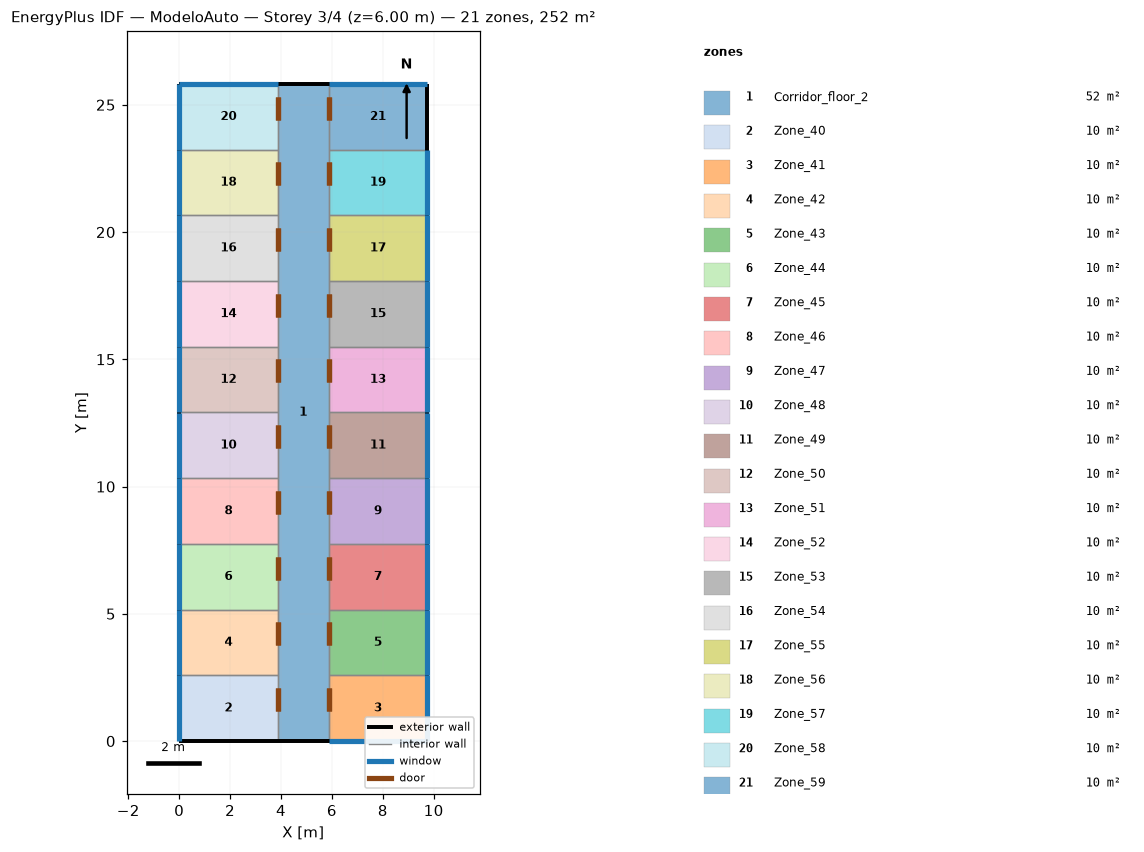
=== STOREY PLAN SPEC (per zone: floor XY polygon, exterior-wall plan segments, windows/doors) ===
zone 1: Corridor_floor_2  (51.6 m²)
  floor: (5.87, 25.82) (5.87, 0.00) (3.87, 0.00) (3.87, 25.82)
  exterior wall: (5.87, 25.82) – (3.87, 25.82)  [2.0 m]
  exterior wall: (3.87, 0.00) – (5.87, 0.00)  [2.0 m]
  interior walls: 20
zone 2: Zone_40  (10.0 m²)
  floor: (3.87, 2.58) (3.87, 0.00) (0.00, 0.00) (0.00, 2.58)
  exterior wall: (0.00, 0.00) – (3.87, 0.00)  [3.9 m]
  exterior wall: (0.00, 2.58) – (0.00, 0.00)  [2.6 m]
    window: (0.00, 2.58) – (0.00, 0.00)  [3.9 m²]
  interior walls: 2
zone 3: Zone_41  (10.0 m²)
  floor: (9.75, 2.58) (9.75, 0.00) (5.87, 0.00) (5.87, 2.58)
  exterior wall: (9.75, 0.00) – (9.75, 2.58)  [2.6 m]
    window: (9.75, 0.00) – (9.75, 2.58)  [3.9 m²]
  exterior wall: (5.87, 0.00) – (9.75, 0.00)  [3.9 m]
    window: (5.88, 0.00) – (9.74, 0.00)  [5.8 m²]
  interior walls: 2
zone 4: Zone_42  (10.0 m²)
  floor: (3.87, 5.16) (3.87, 2.58) (0.00, 2.58) (0.00, 5.16)
  exterior wall: (0.00, 5.16) – (0.00, 2.58)  [2.6 m]
    window: (0.00, 5.16) – (0.00, 2.58)  [3.9 m²]
  interior walls: 3
zone 5: Zone_43  (10.0 m²)
  floor: (9.75, 5.16) (9.75, 2.58) (5.87, 2.58) (5.87, 5.16)
  exterior wall: (9.75, 2.58) – (9.75, 5.16)  [2.6 m]
    window: (9.75, 2.58) – (9.75, 5.16)  [3.9 m²]
  interior walls: 3
zone 6: Zone_44  (10.0 m²)
  floor: (3.87, 7.75) (3.87, 5.16) (0.00, 5.16) (0.00, 7.75)
  exterior wall: (0.00, 7.75) – (0.00, 5.16)  [2.6 m]
    window: (0.00, 7.74) – (0.00, 5.17)  [3.9 m²]
  interior walls: 3
zone 7: Zone_45  (10.0 m²)
  floor: (9.75, 7.75) (9.75, 5.16) (5.87, 5.16) (5.87, 7.75)
  exterior wall: (9.75, 5.16) – (9.75, 7.75)  [2.6 m]
    window: (9.75, 5.17) – (9.75, 7.74)  [3.9 m²]
  interior walls: 3
zone 8: Zone_46  (10.0 m²)
  floor: (3.87, 10.33) (3.87, 7.75) (0.00, 7.75) (0.00, 10.33)
  exterior wall: (0.00, 10.33) – (0.00, 7.75)  [2.6 m]
    window: (0.00, 10.33) – (0.00, 7.75)  [3.9 m²]
  interior walls: 3
zone 9: Zone_47  (10.0 m²)
  floor: (9.75, 10.33) (9.75, 7.75) (5.87, 7.75) (5.87, 10.33)
  exterior wall: (9.75, 7.75) – (9.75, 10.33)  [2.6 m]
    window: (9.75, 7.75) – (9.75, 10.33)  [3.9 m²]
  interior walls: 3
zone 10: Zone_48  (10.0 m²)
  floor: (3.87, 12.91) (3.87, 10.33) (0.00, 10.33) (0.00, 12.91)
  exterior wall: (0.00, 12.91) – (0.00, 10.33)  [2.6 m]
    window: (0.00, 12.91) – (0.00, 10.33)  [3.9 m²]
  interior walls: 3
zone 11: Zone_49  (10.0 m²)
  floor: (9.75, 12.91) (9.75, 10.33) (5.87, 10.33) (5.87, 12.91)
  exterior wall: (9.75, 10.33) – (9.75, 12.91)  [2.6 m]
    window: (9.75, 10.33) – (9.75, 12.91)  [3.9 m²]
  interior walls: 3
zone 12: Zone_50  (10.0 m²)
  floor: (3.87, 15.49) (3.87, 12.91) (0.00, 12.91) (0.00, 15.49)
  exterior wall: (0.00, 15.49) – (0.00, 12.91)  [2.6 m]
    window: (0.00, 15.49) – (0.00, 12.91)  [3.9 m²]
  interior walls: 3
zone 13: Zone_51  (10.0 m²)
  floor: (9.75, 15.49) (9.75, 12.91) (5.87, 12.91) (5.87, 15.49)
  exterior wall: (9.75, 12.91) – (9.75, 15.49)  [2.6 m]
    window: (9.75, 12.91) – (9.75, 15.49)  [3.9 m²]
  interior walls: 3
zone 14: Zone_52  (10.0 m²)
  floor: (3.87, 18.07) (3.87, 15.49) (0.00, 15.49) (0.00, 18.07)
  exterior wall: (0.00, 18.07) – (0.00, 15.49)  [2.6 m]
    window: (0.00, 18.07) – (0.00, 15.49)  [3.9 m²]
  interior walls: 3
zone 15: Zone_53  (10.0 m²)
  floor: (9.75, 18.07) (9.75, 15.49) (5.87, 15.49) (5.87, 18.07)
  exterior wall: (9.75, 15.49) – (9.75, 18.07)  [2.6 m]
    window: (9.75, 15.49) – (9.75, 18.07)  [3.9 m²]
  interior walls: 3
zone 16: Zone_54  (10.0 m²)
  floor: (3.87, 20.66) (3.87, 18.07) (0.00, 18.07) (0.00, 20.66)
  exterior wall: (0.00, 20.66) – (0.00, 18.07)  [2.6 m]
    window: (0.00, 20.65) – (0.00, 18.08)  [3.9 m²]
  interior walls: 3
zone 17: Zone_55  (10.0 m²)
  floor: (9.75, 20.66) (9.75, 18.07) (5.87, 18.07) (5.87, 20.66)
  exterior wall: (9.75, 18.07) – (9.75, 20.66)  [2.6 m]
    window: (9.75, 18.08) – (9.75, 20.65)  [3.9 m²]
  interior walls: 3
zone 18: Zone_56  (10.0 m²)
  floor: (3.87, 23.24) (3.87, 20.66) (0.00, 20.66) (0.00, 23.24)
  exterior wall: (0.00, 23.24) – (0.00, 20.66)  [2.6 m]
    window: (0.00, 23.24) – (0.00, 20.66)  [3.9 m²]
  interior walls: 3
zone 19: Zone_57  (10.0 m²)
  floor: (9.75, 23.24) (9.75, 20.66) (5.87, 20.66) (5.87, 23.24)
  exterior wall: (9.75, 20.66) – (9.75, 23.24)  [2.6 m]
    window: (9.75, 20.66) – (9.75, 23.24)  [3.9 m²]
  interior walls: 3
zone 20: Zone_58  (10.0 m²)
  floor: (3.87, 25.82) (3.87, 23.24) (0.00, 23.24) (0.00, 25.82)
  exterior wall: (3.87, 25.82) – (0.00, 25.82)  [3.9 m]
    window: (3.87, 25.82) – (0.00, 25.82)  [5.8 m²]
  exterior wall: (0.00, 25.82) – (0.00, 23.24)  [2.6 m]
    window: (0.00, 25.82) – (0.00, 23.24)  [3.9 m²]
  interior walls: 2
zone 21: Zone_59  (10.0 m²)
  floor: (9.75, 25.82) (9.75, 23.24) (5.87, 23.24) (5.87, 25.82)
  exterior wall: (9.75, 25.82) – (5.87, 25.82)  [3.9 m]
    window: (9.74, 25.82) – (5.88, 25.82)  [5.8 m²]
  exterior wall: (9.75, 23.24) – (9.75, 25.82)  [2.6 m]
  interior walls: 2

=== DERIVED (storey summary) ===
Building: ModeloAuto
Storey: 3 of 4  (floor level z = 6.00 m)
Storey gross floor area: 251.6 m²
Zones on this storey: 21
  - Corridor_floor_2: floor 51.6 m²; exterior wall 4.0 m (12.0 m²); WWR 0.0%
  - Zone_40: floor 10.0 m²; exterior wall 6.5 m (19.4 m²); 1 window(s) 3.9 m²; WWR 20.0%
  - Zone_41: floor 10.0 m²; exterior wall 6.5 m (19.4 m²); 2 window(s) 9.7 m²; WWR 49.9%
  - Zone_42: floor 10.0 m²; exterior wall 2.6 m (7.7 m²); 1 window(s) 3.9 m²; WWR 49.9%
  - Zone_43: floor 10.0 m²; exterior wall 2.6 m (7.7 m²); 1 window(s) 3.9 m²; WWR 49.9%
  - Zone_44: floor 10.0 m²; exterior wall 2.6 m (7.7 m²); 1 window(s) 3.9 m²; WWR 49.9%
  - Zone_45: floor 10.0 m²; exterior wall 2.6 m (7.7 m²); 1 window(s) 3.9 m²; WWR 49.9%
  - Zone_46: floor 10.0 m²; exterior wall 2.6 m (7.7 m²); 1 window(s) 3.9 m²; WWR 49.9%
  - Zone_47: floor 10.0 m²; exterior wall 2.6 m (7.7 m²); 1 window(s) 3.9 m²; WWR 49.9%
  - Zone_48: floor 10.0 m²; exterior wall 2.6 m (7.7 m²); 1 window(s) 3.9 m²; WWR 49.9%
  - Zone_49: floor 10.0 m²; exterior wall 2.6 m (7.7 m²); 1 window(s) 3.9 m²; WWR 49.9%
  - Zone_50: floor 10.0 m²; exterior wall 2.6 m (7.7 m²); 1 window(s) 3.9 m²; WWR 49.9%
  - Zone_51: floor 10.0 m²; exterior wall 2.6 m (7.7 m²); 1 window(s) 3.9 m²; WWR 49.9%
  - Zone_52: floor 10.0 m²; exterior wall 2.6 m (7.7 m²); 1 window(s) 3.9 m²; WWR 49.9%
  - Zone_53: floor 10.0 m²; exterior wall 2.6 m (7.7 m²); 1 window(s) 3.9 m²; WWR 49.9%
  - Zone_54: floor 10.0 m²; exterior wall 2.6 m (7.7 m²); 1 window(s) 3.9 m²; WWR 49.9%
  - Zone_55: floor 10.0 m²; exterior wall 2.6 m (7.7 m²); 1 window(s) 3.9 m²; WWR 49.9%
  - Zone_56: floor 10.0 m²; exterior wall 2.6 m (7.7 m²); 1 window(s) 3.9 m²; WWR 49.9%
  - Zone_57: floor 10.0 m²; exterior wall 2.6 m (7.7 m²); 1 window(s) 3.9 m²; WWR 49.9%
  - Zone_58: floor 10.0 m²; exterior wall 6.5 m (19.4 m²); 2 window(s) 9.7 m²; WWR 49.9%
  - Zone_59: floor 10.0 m²; exterior wall 6.5 m (19.4 m²); 1 window(s) 5.8 m²; WWR 29.9%
Zone adjacency (shared interzone walls):
  - Corridor_floor_2 ↔ Zone_40
  - Corridor_floor_2 ↔ Zone_41
  - Corridor_floor_2 ↔ Zone_42
  - Corridor_floor_2 ↔ Zone_43
  - Corridor_floor_2 ↔ Zone_44
  - Corridor_floor_2 ↔ Zone_45
  - Corridor_floor_2 ↔ Zone_46
  - Corridor_floor_2 ↔ Zone_47
  - Corridor_floor_2 ↔ Zone_48
  - Corridor_floor_2 ↔ Zone_49
  - Corridor_floor_2 ↔ Zone_50
  - Corridor_floor_2 ↔ Zone_51
  - Corridor_floor_2 ↔ Zone_52
  - Corridor_floor_2 ↔ Zone_53
  - Corridor_floor_2 ↔ Zone_54
  - Corridor_floor_2 ↔ Zone_55
  - Corridor_floor_2 ↔ Zone_56
  - Corridor_floor_2 ↔ Zone_57
  - Corridor_floor_2 ↔ Zone_58
  - Corridor_floor_2 ↔ Zone_59